5-way image classification set "dataset_processed" from GitHub (snehadpatel/Local-Vegetable-Variety-Classifier); label vocabulary: green chilli Marcha, ladies finger, pointed gourd, ivy gourd, peas.

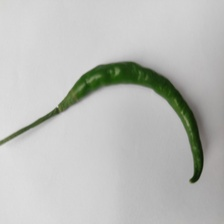
Label: green chilli Marcha

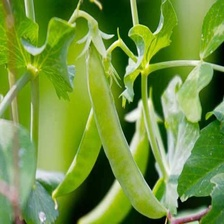
Label: peas

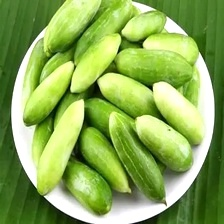
Label: ivy gourd

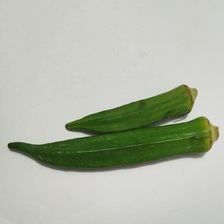
Label: ladies finger

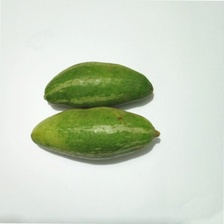
Label: pointed gourd

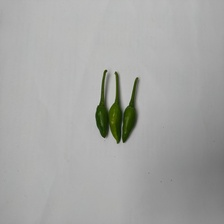
Label: green chilli Marcha
